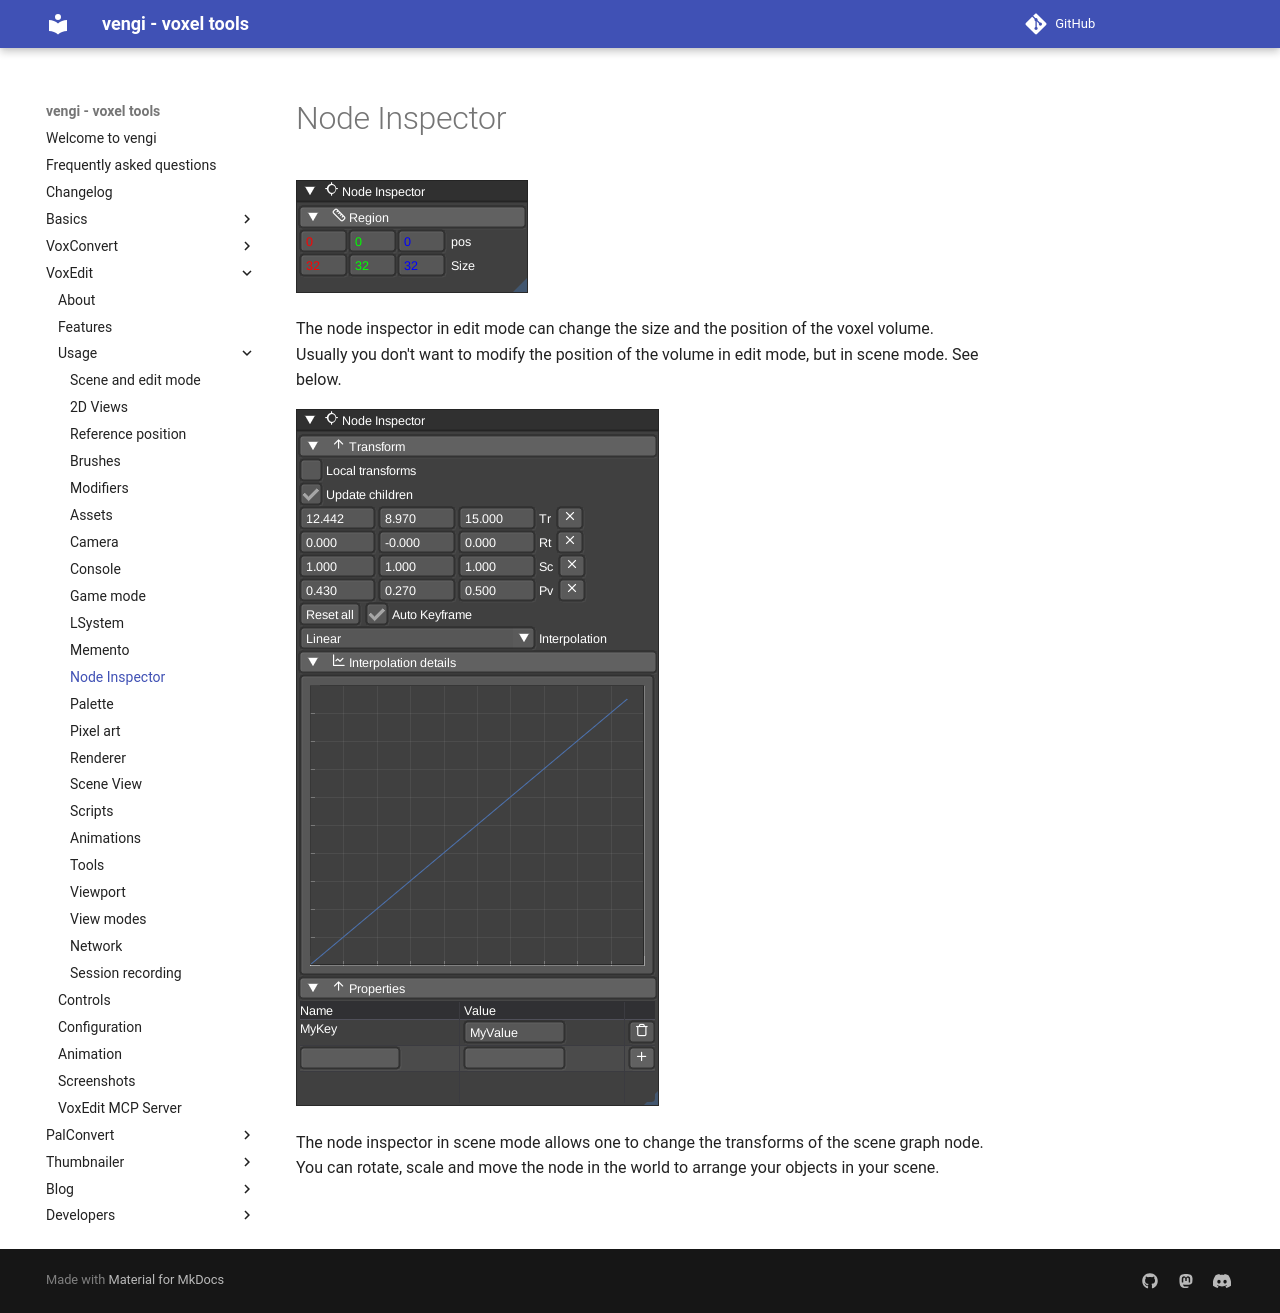

repository: vengi-voxel/vengi · page: voxedit/usage/NodeInspector/index.html · generator: mkdocs

# Node Inspector

![voxedit-nodeinspector-edit](../../img/voxedit-nodeinspector-edit.png)

The node inspector in edit mode can change the size and the position of the voxel volume. Usually you don't want to modify the position of the volume in edit mode, but in scene mode. See below.

![voxedit-nodeinspector-scene](../../img/voxedit-nodeinspector-scene.png)

The node inspector in scene mode allows one to change the transforms of the scene graph node. You can rotate, scale and move the node in the world to arrange your objects in your scene.
